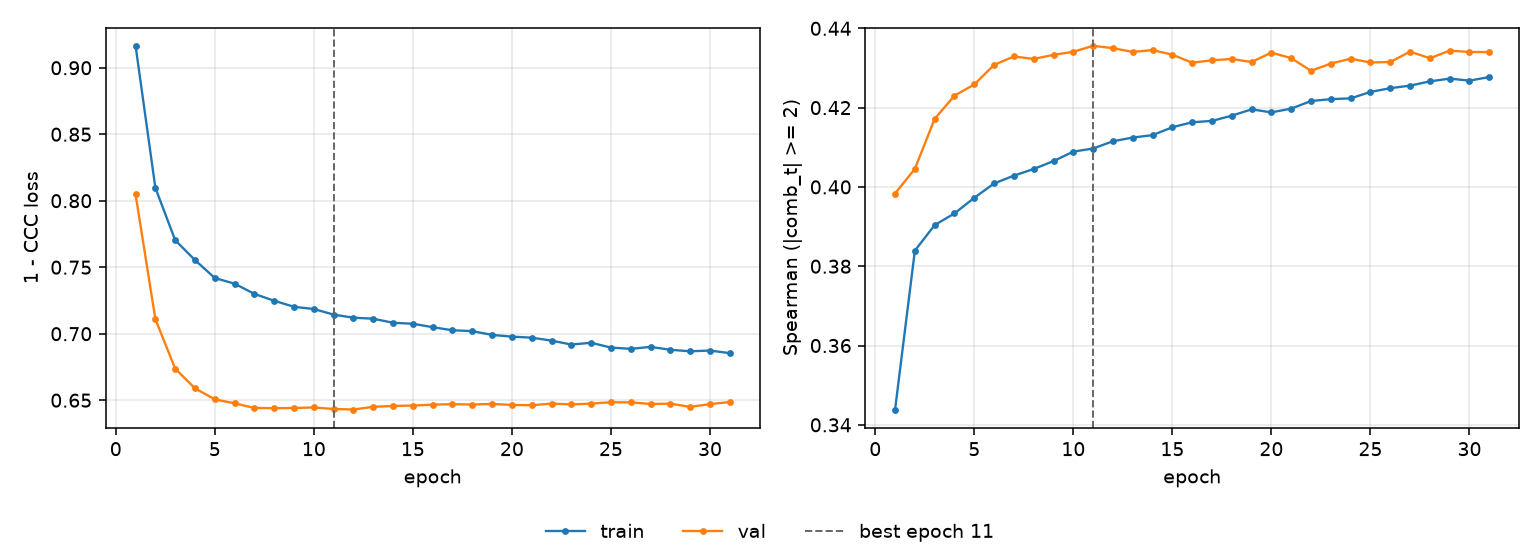

The data file committed next to this chart (first rows):
epoch, tr_loss, vl_loss, tr_sp, vl_sp, is_best
1, 0.9165, 0.8047, 0.3439, 0.3983, False
2, 0.8097, 0.711, 0.3839, 0.4046, False
3, 0.7703, 0.6738, 0.3904, 0.4172, False
4, 0.7554, 0.6589, 0.3933, 0.423, False
5, 0.7419, 0.6507, 0.3973, 0.4258, False
6, 0.7376, 0.6477, 0.4009, 0.4308, False
7, 0.7299, 0.6442, 0.4028, 0.4329, False
8, 0.7248, 0.644, 0.4045, 0.4323, False
9, 0.7202, 0.6441, 0.4065, 0.4333, False
10, 0.7186, 0.6446, 0.4089, 0.4341, False
11, 0.7144, 0.6434, 0.4097, 0.4356, True
12, 0.712, 0.643, 0.4115, 0.435, False
13, 0.7113, 0.645, 0.4125, 0.4341, False
14, 0.7082, 0.6457, 0.4131, 0.4345, False
15, 0.7075, 0.646, 0.4151, 0.4334, False
16, 0.7049, 0.6467, 0.4163, 0.4313, False
17, 0.7026, 0.647, 0.4167, 0.432, False
18, 0.7019, 0.6468, 0.418, 0.4323, False
19, 0.6991, 0.6472, 0.4196, 0.4315, False
20, 0.6978, 0.6464, 0.4188, 0.4339, False
21, 0.697, 0.6462, 0.4198, 0.4325, False
22, 0.6948, 0.6475, 0.4217, 0.4293, False
23, 0.6918, 0.6468, 0.4221, 0.4311, False
24, 0.6932, 0.6475, 0.4223, 0.4323, False
25, 0.6896, 0.6485, 0.424, 0.4314, False
26, 0.6886, 0.6484, 0.4249, 0.4315, False
27, 0.6901, 0.6472, 0.4255, 0.4341, False
28, 0.6879, 0.6474, 0.4266, 0.4325, False
29, 0.6868, 0.645, 0.4273, 0.4344, False
30, 0.6873, 0.6471, 0.4268, 0.434, False
31, 0.6854, 0.6486, 0.4277, 0.434, False
